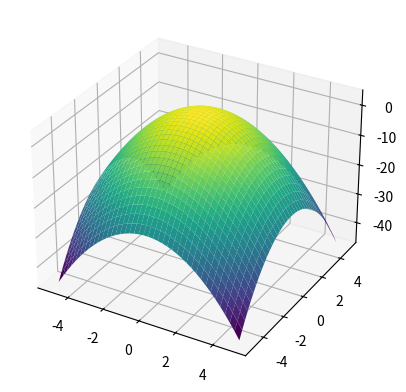

The matplotlib source for this figure:
from mpl_toolkits import mplot3d
import numpy as np
import matplotlib.pyplot as plt
fig = plt.figure
ax = plt.axes (projection="3d")

'''
#dibujar elice circular
z = np.linspace(0,10,100)
x = np.sin(z)
y = np.cos(z)
ax.plot3D(x,y,z,'red')
# view points of the curve 
ax.scatter3D(x,y,z) 
'''
def f(x,y):
    return 4-x**2-y**2

x = np.linspace(-5,5,40)
y = x
X,Y = np.meshgrid(x,y)
Z = f(X,Y)
#wireframe(maya estructura metalica)
#ax.plot_wireframe(X,Y,Z)

#dibujar malla metalica a color
ax.plot_surface(X,Y,Z,cmap="viridis")

# visualize the plane
plt.show()
